Run: headless pygame with SDL's dummy video driver; simulated clock (each Clock.tick advances the game by its frame time, no real sleeping); random seed 0; keys injected as events and as key.get_pressed() state; no mouse input.
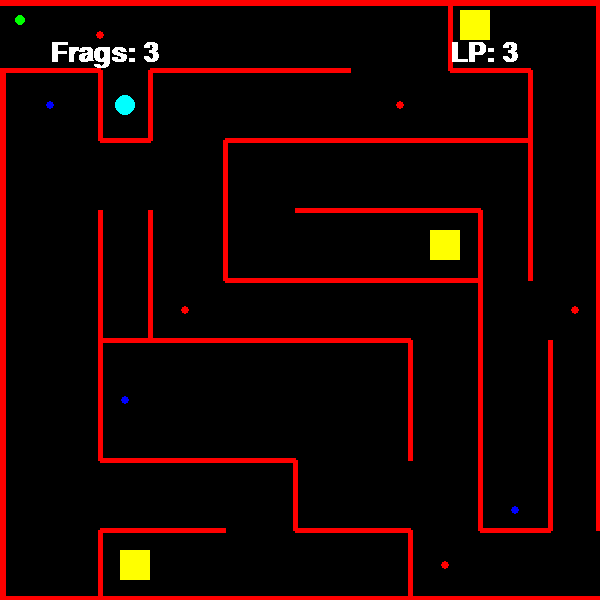
Frame 1 of 4 · flips 1–60 · no input
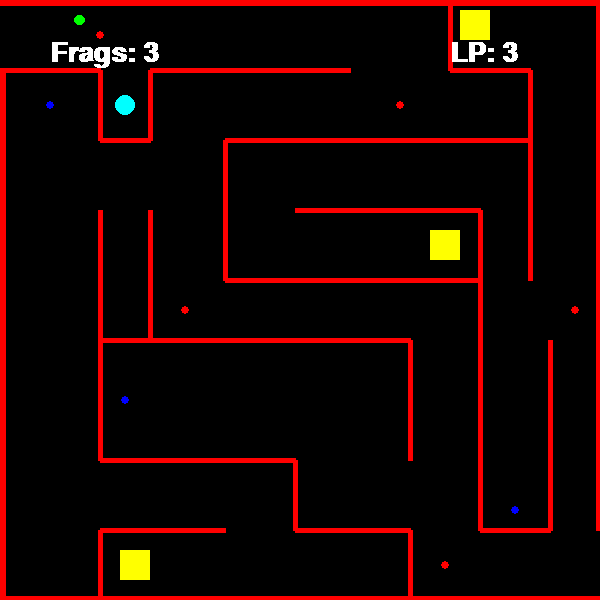
Frame 2 of 4 · flips 61–180 · tapped SPACE, RETURN · held RIGHT (→), D
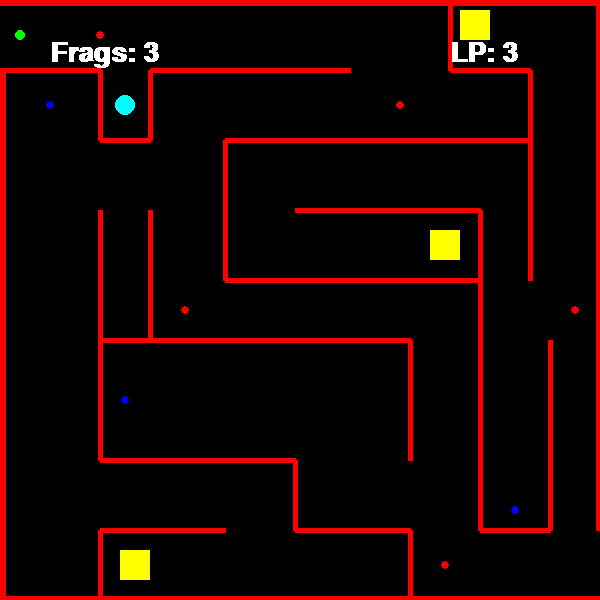
Frame 3 of 4 · flips 181–300 · held DOWN (↓), S
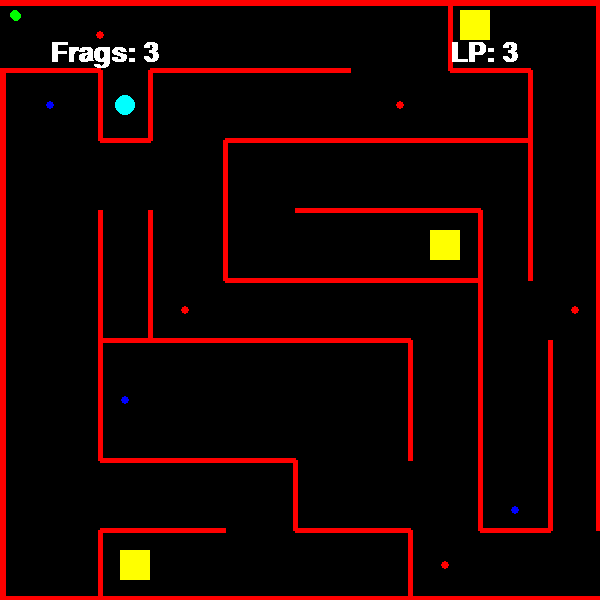
Frame 4 of 4 · flips 301–420 · held LEFT (←), A, UP (↑), W

The pygame program that drew these frames:

import pygame
from pygame.locals import *
from sys import exit

pygame.init()
fonte = pygame.font.SysFont('arial', 40, True, False)
# Classes
class item:
    todos_itens = []
  
    def __init__(self, nome:str, quantidade: int):
        # validar os inputs recebidos
        assert quantidade >= 0, f"A quantidade de {nome} tem que ser maior ou igual a zero!"

        # salvar os atributos do item
        self.nome = nome
        self.quantidade = quantidade

        # salvar todos os itens que foram criados
        item.todos_itens.append(self)

    def coletar_fragmento(self):
        self.quantidade -= 1
        # fazer o fragmento desaparecer do mapa

    # método para representar os itens da classe
    def __repr__(self):
        if self.__class__.__name__ == "item" or self.__class__.__name__ == "fragmentos":
            return f"{self.__class__.__name__}:('{self.nome}', {self.quantidade})"
        
        elif self.__class__.__name__ == "item_modificador_vida":
            return f"{self.__class__.__name__}:('{self.nome}', {self.quantidade}, {self.modificador_vida})"


# classe para os itens que vão afetar a vida do personagem, seja aumentanto, seja diminuindo
class item_modificador_vida(item):
    def __init__(self, nome:str, quantidade: int, modificador_vida=0):
        super().__init__(nome, quantidade)

        self.modificador_vida = modificador_vida
        if self.nome == 'armadilha':
            self.dano = 1
        elif self.nome == 'pocao':
            self.recuperar = 1
        elif self.nome == 'pocao_especial':
            self.nova_vida = 4
        

class personagens:
    todos_personagens = []

    def __init__(self):  
        self.nome = 'jhonny'
        self.vida = 3
        self.velocidade = 0.5

        personagens.todos_personagens.append(self)
    
    def __repr__(self):
        return f"{self.__class__.__name__}:('{self.nome}', {self.vida}, {self.velocidade})"
largura = 600
altura = 600
tela = pygame.display.set_mode((largura, altura)) 
pygame.display.set_caption('jogo projeto ip')
x = 20
y = 20
def colidiu():
        if protagonista.colliderect(linha_1) or protagonista.colliderect(linha_2) or protagonista.colliderect(linha_3) or protagonista.colliderect(linha_4) or protagonista.colliderect(linha_5) or protagonista.colliderect(linha_6) or protagonista.colliderect(linha_7) or protagonista.colliderect(linha_8) or protagonista.colliderect(linha_9) or protagonista.colliderect(linha_10) or protagonista.colliderect(linha_11) or protagonista.colliderect(linha_12) or protagonista.colliderect(linha_13) or protagonista.colliderect(linha_14) or protagonista.colliderect(linha_15) or protagonista.colliderect(linha_16) or protagonista.colliderect(linha_17) or protagonista.colliderect(linha_18) or protagonista.colliderect(linha_19) or protagonista.colliderect(linha_20) or protagonista.colliderect(linha_21) or protagonista.colliderect(linha_22) or protagonista.colliderect(linha_23) or protagonista.colliderect(linha_24) or protagonista.colliderect(linha_25) or protagonista.colliderect(linha_26) or protagonista.colliderect(linha_27) or protagonista.colliderect(linha_28) or protagonista.colliderect(linha_29) or protagonista.colliderect(linha_30) or protagonista.colliderect(linha_31) or protagonista.colliderect(linha_32) or protagonista.colliderect(linha_33):
            return True
        else:
            return False
# Criando objetos 
desenhar_armadilha_1 = True
desenhar_armadilha_2 = True
desenhar_armadilha_3 = True
desenhar_armadilha_4 = True
desenhar_armadilha_5 = True
desenhar_pocao_1 = True
desenhar_pocao_2 = True
desenhar_pocao_3 = True
desenhar_fragmento_1 = True
desenhar_fragmento_2 = True
desenhar_fragmento_3 = True
desenhar_pocao_especial = True
armadilha = item_modificador_vida('armadilha', 1)
pocao = item_modificador_vida('pocao', 1)
pocaoespecial = item_modificador_vida('pocao_especial', 1)
fragmento = item('fragmento_1', 3)
personagem = personagens()
while True:
    
    tela.fill((0,0,0))
    mensagem = f'LP: {personagem.vida}'
    texto_formatado = fonte.render(mensagem, False, (255,255,255))
    mensagem_fragmentos = f'Frags: {fragmento.quantidade}'
    texto_formatado_fragmento = fonte.render(mensagem_fragmentos, False, (255,255,255))
    for c in pygame.event.get():
        if c.type == QUIT:
            pygame.quit()
            exit()
    if fragmento.quantidade == 0:
        pygame.quit()
        exit()
        
    if personagem.vida == 0:
        pygame.quit()
        exit()
    # Protagonista

    protagonista = pygame.draw.circle(tela, (0, 255,0), (x, y), 5)
    # Desenhando o labirinto
    linha_1 = pygame.draw.line(tela, (255,0,0), (0,0), (600,0), 10) # ONDE VAI DESENHAR/COR/PARTIDA/DESTINO, tamanho
    linha_2 = pygame.draw.line(tela, (255,0,0), (600,0 ), (600, 530), 10)
    linha_3 = pygame.draw.line(tela, (255,0,0), (0, 600), (600, 600), 10)
    linha_4 = pygame.draw.line(tela, (255,0,0), (0, 70), (0, 600), 10)
    linha_5 = pygame.draw.line(tela, (255,0,0), (0, 70), (100, 70), 5)
    linha_6 = pygame.draw.line(tela, (255,0,0), (100, 70), (100, 140), 5)
    linha_7 = pygame.draw.line(tela, (255,0,0), (100, 140), (150, 140), 5)
    linha_8 = pygame.draw.line(tela, (255,0,0), (150, 140), (150, 70), 5)
    linha_9 = pygame.draw.line(tela, (255,0,0), (150, 70), (350, 70), 5)
    linha_10 = pygame.draw.line(tela, (255,0,0), (450, 0), (450, 70), 5)
    linha_11 = pygame.draw.line(tela, (255,0,0), (450, 70), (530, 70), 5)
    linha_12 = pygame.draw.line(tela, (255,0,0), (530, 70), (530, 140), 5)
    linha_13 = pygame.draw.line(tela, (255,0,0), (225, 140), (530, 140), 5)
    linha_14 = pygame.draw.line(tela, (255,0,0), (100, 210), (100, 340), 5)
    linha_15 = pygame.draw.line(tela, (255,0,0), (100, 340), (150, 340), 5)
    linha_16 = pygame.draw.line(tela, (255,0,0), (150, 210), (150, 340), 5)
    linha_17 = pygame.draw.line(tela, (255,0,0), (150, 340), (410, 340), 5)
    linha_18 = pygame.draw.line(tela, (255,0,0), (410, 340), (410, 460), 5)
    linha_19 = pygame.draw.line(tela, (255,0,0), (225, 140), (225, 280), 5)
    linha_20 = pygame.draw.line(tela, (255,0,0), (225, 280), (480, 280), 5)
    linha_21 = pygame.draw.line(tela, (255,0,0), (295, 210), (480, 210), 5)
    linha_22 = pygame.draw.line(tela, (255,0,0), (480, 210), (480, 280), 5)
    linha_23 = pygame.draw.line(tela, (255,0,0), (480, 280), (480, 530), 5)
    linha_24 = pygame.draw.line(tela, (255,0,0), (480, 530), (550, 530), 5)
    linha_25 = pygame.draw.line(tela, (255,0,0), (550, 340), (550, 530), 5)
    linha_26 = pygame.draw.line(tela, (255,0,0), (100, 340), (100, 460), 5)
    linha_27 = pygame.draw.line(tela, (255,0,0), (100, 460), (295, 460), 5)
    linha_28 = pygame.draw.line(tela, (255,0,0), (295, 460), (295, 530), 5)
    linha_29 = pygame.draw.line(tela, (255,0,0), (295, 530), (410, 530), 5)
    linha_30 = pygame.draw.line(tela, (255,0,0), (410, 530), (410, 600), 5)
    linha_31 = pygame.draw.line(tela, (255,0,0), (100, 530), (100, 600), 5)
    linha_32 = pygame.draw.line(tela, (255,0,0), (100, 530), (225, 530), 5)
    linha_33 = pygame.draw.line(tela, (255,0,0), (530, 140), (530, 280), 5)
    # Desenhando itens
    if desenhar_armadilha_1 == True:
        armadilha_1 = pygame.draw.circle(tela, (255, 0,0), (100, 35), 4)
    if desenhar_armadilha_2 == True:
        armadilha_2 = pygame.draw.circle(tela, (255, 0,0), (400, 105), 4)
    if desenhar_armadilha_3 == True:
        armadilha_3 = pygame.draw.circle(tela, (255, 0,0), (185, 310), 4)
    if desenhar_armadilha_4 == True:
        armadilha_4 = pygame.draw.circle(tela, (255, 0,0), (445, 565), 4)
    if desenhar_armadilha_5 == True:
        armadilha_5 = pygame.draw.circle(tela, (255, 0,0), (575, 310), 4)
    if desenhar_pocao_1 == True:
        pocao_1 = pygame.draw.circle(tela, (0, 0, 255), (50, 105), 4)
    if desenhar_pocao_2 == True:
        pocao_2 = pygame.draw.circle(tela, (0, 0, 255), (125, 400), 4)
    if desenhar_pocao_3 == True:
        pocao_3 = pygame.draw.circle(tela, (0, 0, 255), (515, 510), 4)
    if desenhar_pocao_especial == True:
        pocao_especial = pygame.draw.circle(tela, (0, 255, 255), (125, 105), 10)
    if desenhar_fragmento_1 == True:
        fragmento_1 = pygame.draw.rect(tela, (255,255,0), (460, 10, 30,30))
    if desenhar_fragmento_2 == True:
        fragmento_2 = pygame.draw.rect(tela, (255,255,0), (430, 230, 30,30))
    if desenhar_fragmento_3 == True:
        fragmento_3 = pygame.draw.rect(tela, (255,255,0), (120, 550, 30,30))
    
    
    # Movimentação
    keys = pygame.key.get_pressed() 
    if keys[pygame.K_a] and x > 0: 
        
        x -= personagem.velocidade
        teste = colidiu()
        if teste == True:
            x = 20
            y = 20
            
          
    if keys[pygame.K_d] and x<largura: 
        
        x += personagem.velocidade
        teste = colidiu()
        if teste == True:
            x = 20
            y = 20
        
          
    if keys[pygame.K_w] and y>0: 
        
        y -= personagem.velocidade
        teste = colidiu()
        if teste == True:
            x = 20
            y = 20
        
          
    
    if keys[pygame.K_s] and y<altura: 
        y += personagem.velocidade
        teste = colidiu()
        if teste == True:
            x = 20
            y = 20
    
    # colidir com itens
    if desenhar_armadilha_1 == True:
        if protagonista.colliderect(armadilha_1):
            personagem.vida -= armadilha.dano
            desenhar_armadilha_1 = False
    if desenhar_armadilha_2 == True:
        if protagonista.colliderect(armadilha_2):
            personagem.vida -= armadilha.dano
            desenhar_armadilha_2 = False
    if desenhar_armadilha_3 == True:
        if protagonista.colliderect(armadilha_3):
            personagem.vida -= armadilha.dano
            desenhar_armadilha_3 = False
    if desenhar_armadilha_4 == True:
        if protagonista.colliderect(armadilha_4):
            personagem.vida -= armadilha.dano
            desenhar_armadilha_4 = False
    if desenhar_armadilha_5 == True:
        if protagonista.colliderect(armadilha_5):
            personagem.vida -= armadilha.dano
            desenhar_armadilha_5 = False
    if desenhar_pocao_1 == True:
        if protagonista.colliderect(pocao_1):
            if personagem.vida < 3:
                personagem.vida += pocao.recuperar
            desenhar_pocao_1 = False
    if desenhar_pocao_2 == True:
        if protagonista.colliderect(pocao_2):
            if personagem.vida < 3:
                personagem.vida += pocao.recuperar
            desenhar_pocao_2 = False
    if desenhar_pocao_3 == True:
        if protagonista.colliderect(pocao_3):
            if personagem.vida < 3:
                personagem.vida += pocao.recuperar
            desenhar_pocao_3 = False
    if desenhar_pocao_especial == True:
        if protagonista.colliderect(pocao_especial):
            personagem.vida = pocaoespecial.nova_vida
            desenhar_pocao_especial = False
    if desenhar_fragmento_1 == True:
        if protagonista.colliderect(fragmento_1):
            fragmento.coletar_fragmento()
            desenhar_fragmento_1 = False
    if desenhar_fragmento_2 == True:
        if protagonista.colliderect(fragmento_2):
            fragmento.coletar_fragmento()
            desenhar_fragmento_2 = False
    if desenhar_fragmento_3 == True:
        if protagonista.colliderect(fragmento_3):
            fragmento.coletar_fragmento()
            desenhar_fragmento_3 = False
    
      
    protagonista = pygame.draw.circle(tela, (0, 255,0), (x, y), 5)
    tela.blit(texto_formatado, (450,40))
    tela.blit(texto_formatado_fragmento, (50,40))
    pygame.display.update()
